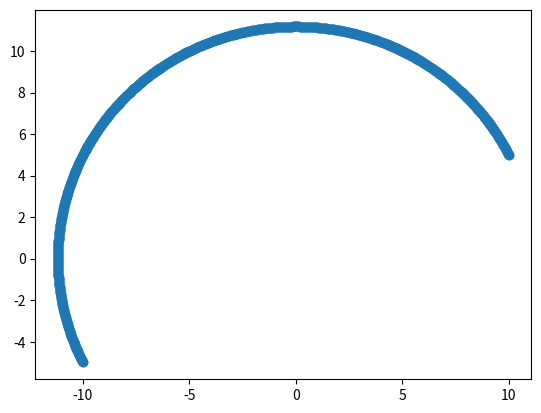

Source code (Python):
"""
These files are only used for testing purpose only
"""
import matplotlib.pyplot as plt
import numpy as np


def rotation(degree, vet):
    radian= degree * np.pi/180
    rotation_matrix = np.array([[
        np.cos(radian) , -np.sin(radian)# Degree to radian
    ], [
        np.sin(radian) , np.cos(radian)
    ]])

    return np.matmul(rotation_matrix, vet.T)

vector = np.array([10,5])
all_vector = np.array([vector])
rotations = np.linspace(0, 180, 1000)

for angle in rotations:
    all_vector = np.append(all_vector , rotation(angle, vector))

all_vector = all_vector.reshape(len(rotations) +1, 2)
plt.scatter(all_vector[:, 0], all_vector[:, 1])
plt.show()
